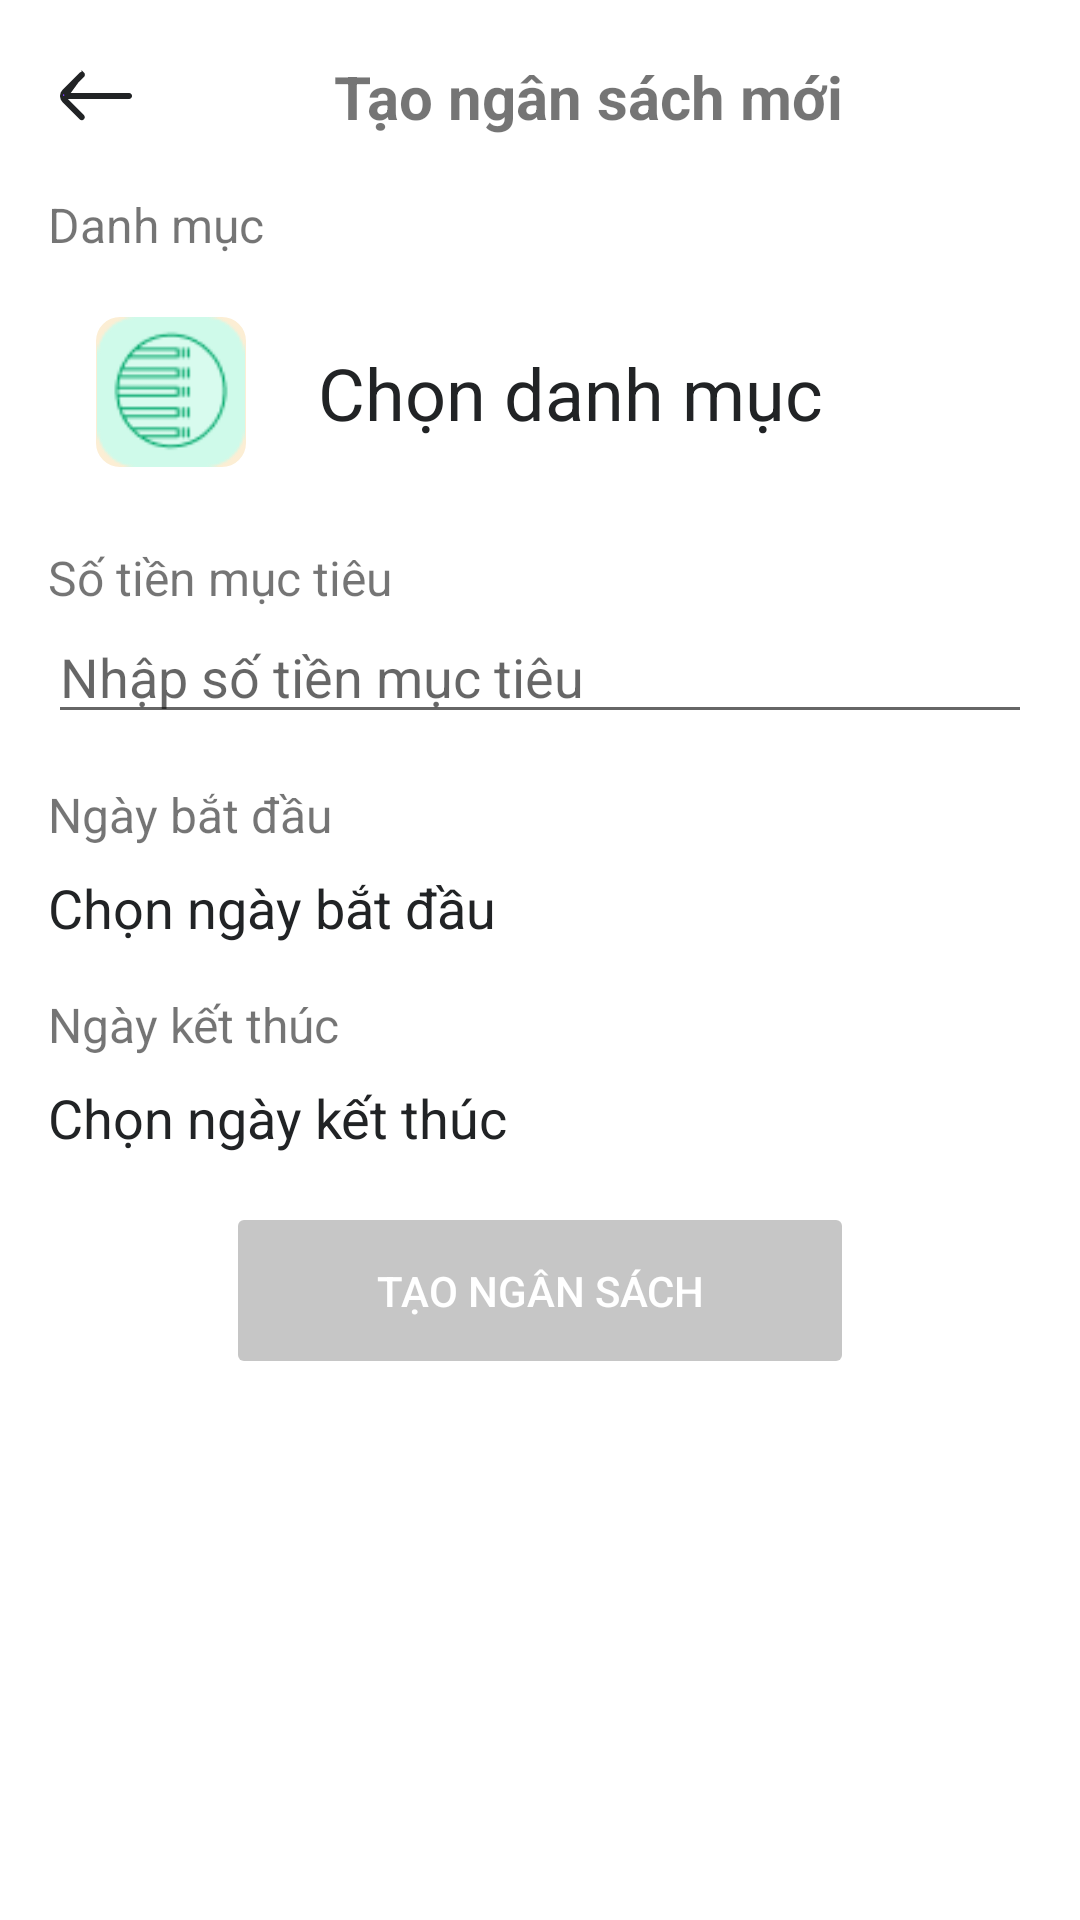

Layout XML and referenced resources for this Android screen:
<!-- AndroidManifest.xml: application theme Theme.NoteApp -->
<!-- res/layout/fragment_create_budget.xml -->
<layout xmlns:android="http://schemas.android.com/apk/res/android"
    xmlns:app="http://schemas.android.com/apk/res-auto"
    xmlns:tools="http://schemas.android.com/tools">
    <data>
        <variable
            name="viewModel"
            type="com.thienhd.noteapp.viewmodel.BudgetViewModel" />
    </data>
    <androidx.constraintlayout.widget.ConstraintLayout
        android:layout_width="match_parent"
        android:layout_height="match_parent"
        android:padding="16dp"
        tools:context=".view.ui.budget.CreateBudgetFragment">

        <ImageButton
            android:id="@+id/bt_back"
            android:layout_width="wrap_content"
            android:layout_height="wrap_content"
            android:src="@drawable/ic_back"
            android:background="?attr/selectableItemBackgroundBorderless"
            app:layout_constraintStart_toStartOf="parent"
            app:layout_constraintTop_toTopOf="parent" />

        <TextView
            android:id="@+id/textView"
            android:layout_width="wrap_content"
            android:layout_height="wrap_content"
            android:text="Tạo ngân sách mới"
            android:textSize="20sp"
            android:textStyle="bold"
            app:layout_constraintBottom_toBottomOf="@id/bt_back"
            app:layout_constraintEnd_toEndOf="parent"
            app:layout_constraintHorizontal_bias="0.5"
            app:layout_constraintStart_toEndOf="@id/bt_back"
            app:layout_constraintTop_toTopOf="parent" />

        <TextView
            android:id="@+id/tv_category_type"
            android:layout_width="wrap_content"
            android:layout_height="wrap_content"
            android:layout_marginTop="16dp"
            android:text="Danh mục"
            android:textSize="16sp"
            app:layout_constraintStart_toStartOf="parent"
            app:layout_constraintTop_toBottomOf="@id/bt_back" />

        <androidx.constraintlayout.widget.ConstraintLayout
            android:id="@+id/choose_category"
            android:layout_width="match_parent"
            android:layout_height="wrap_content"
            android:layout_marginTop="10dp"
            android:paddingVertical="10dp"
            app:layout_constraintStart_toStartOf="parent"
            app:layout_constraintTop_toBottomOf="@+id/tv_category_type">

            <com.google.android.material.imageview.ShapeableImageView
                android:id="@+id/iv_category_icon"
                android:layout_width="50dp"
                android:layout_height="50dp"
                android:layout_marginStart="16dp"
                android:background="#FCEED4"
                android:src="@drawable/ic_category"
                app:layout_constraintDimensionRatio="1:1"
                app:layout_constraintStart_toStartOf="parent"
                app:layout_constraintTop_toTopOf="parent"
                app:shapeAppearanceOverlay="@style/roundedImageView" />

            <TextView
                android:id="@+id/tv_category_title"
                android:layout_width="wrap_content"
                android:layout_height="wrap_content"
                android:layout_marginStart="24dp"
                android:text="@string/default_category_text"
                android:textColor="@color/black"
                android:textSize="24dp"
                app:layout_constraintBottom_toBottomOf="parent"
                app:layout_constraintStart_toEndOf="@+id/iv_category_icon"
                app:layout_constraintTop_toTopOf="parent" />
        </androidx.constraintlayout.widget.ConstraintLayout>

        <TextView
            android:id="@+id/tv_target_amount"
            android:layout_width="wrap_content"
            android:layout_height="wrap_content"
            android:layout_marginTop="16dp"
            android:text="Số tiền mục tiêu"
            android:textSize="16sp"
            app:layout_constraintStart_toStartOf="parent"
            app:layout_constraintTop_toBottomOf="@id/choose_category" />

        <EditText
            android:id="@+id/et_target_amount"
            android:layout_width="match_parent"
            android:layout_height="wrap_content"
            android:hint="Nhập số tiền mục tiêu"
            android:inputType="numberDecimal"
            app:layout_constraintStart_toStartOf="parent"
            app:layout_constraintTop_toBottomOf="@+id/tv_target_amount" />

        <TextView
            android:id="@+id/tv_date_start"
            android:layout_width="wrap_content"
            android:layout_height="wrap_content"
            android:layout_marginTop="16dp"
            android:text="Ngày bắt đầu"
            android:textSize="16sp"
            app:layout_constraintStart_toStartOf="parent"
            app:layout_constraintTop_toBottomOf="@id/et_target_amount" />

        <TextView
            android:id="@+id/tv_date_start_value"
            android:layout_width="wrap_content"
            android:layout_height="wrap_content"
            android:layout_marginTop="8dp"
            android:text="Chọn ngày bắt đầu"
            android:textColor="@color/black"
            android:textSize="18sp"
            app:layout_constraintStart_toStartOf="parent"
            app:layout_constraintTop_toBottomOf="@+id/tv_date_start" />

        <TextView
            android:id="@+id/tv_date_end"
            android:layout_width="wrap_content"
            android:layout_height="wrap_content"
            android:layout_marginTop="16dp"
            android:text="Ngày kết thúc"
            android:textSize="16sp"
            app:layout_constraintStart_toStartOf="parent"
            app:layout_constraintTop_toBottomOf="@id/tv_date_start_value" />

        <TextView
            android:id="@+id/tv_date_end_value"
            android:layout_width="wrap_content"
            android:layout_height="wrap_content"
            android:layout_marginTop="8dp"
            android:text="Chọn ngày kết thúc"
            android:textColor="@color/black"
            android:textSize="18sp"
            app:layout_constraintStart_toStartOf="parent"
            app:layout_constraintTop_toBottomOf="@+id/tv_date_end" />

        <Button
            android:id="@+id/bt_create_budget"
            android:layout_width="wrap_content"
            android:layout_height="wrap_content"
            android:layout_marginTop="16dp"
            android:backgroundTint="@color/disable_color"
            android:enabled="false"
            android:paddingHorizontal="50dp"
            android:paddingVertical="20dp"
            android:text="Tạo ngân sách"
            android:textColor="@android:color/white"
            app:layout_constraintEnd_toEndOf="parent"
            app:layout_constraintStart_toStartOf="parent"
            app:layout_constraintTop_toBottomOf="@+id/tv_date_end_value" />

    </androidx.constraintlayout.widget.ConstraintLayout>
</layout>
<!-- resources referenced by this layout -->
<resources>
  <color name="black">#212325</color>
  <color name="disable_color">#C6C6C6</color>
  <!-- drawable ic_back (drawable) -->
  <vector xmlns:android="http://schemas.android.com/apk/res/android"
      android:width="32dp"
      android:height="32dp"
      android:viewportWidth="32"
      android:viewportHeight="32">
    <path
        android:strokeWidth="1"
        android:pathData="M5.375,15.5L6.238,14.645L11.648,9.285L5.375,15.5ZM5.375,15.5H6.59M5.375,15.5H6.59M6.59,15.5H27C27.132,15.5 27.26,15.553 27.353,15.646C27.447,15.74 27.5,15.867 27.5,16C27.5,16.133 27.447,16.26 27.353,16.354C27.26,16.447 27.132,16.5 27,16.5H6.59H5.383L6.236,17.354L11.596,22.713L11.598,22.715C11.645,22.761 11.682,22.817 11.707,22.878C11.733,22.939 11.746,23.004 11.746,23.07C11.746,23.136 11.733,23.201 11.707,23.262C11.682,23.323 11.645,23.378 11.598,23.425L11.598,23.425C11.551,23.471 11.496,23.508 11.435,23.533C11.374,23.558 11.309,23.57 11.243,23.57L11.242,23.57C11.111,23.569 10.986,23.518 10.892,23.426C10.892,23.425 10.892,23.425 10.892,23.425L5.234,17.767C5.234,17.767 5.233,17.767 5.233,17.767C4.765,17.298 4.502,16.662 4.502,16C4.502,15.338 4.765,14.703 5.233,14.234C5.233,14.234 5.233,14.234 5.234,14.233L10.942,8.575L10.942,8.575C11.036,8.481 11.163,8.429 11.295,8.429C11.427,8.429 11.554,8.481 11.647,8.575L11.648,8.575M6.59,15.5L11.648,8.575M11.648,8.575C11.695,8.621 11.732,8.677 11.757,8.738C11.783,8.799 11.796,8.864 11.796,8.93C11.796,8.996 11.783,9.061 11.757,9.122C11.732,9.183 11.695,9.238 11.648,9.285L11.648,8.575Z"
        android:fillColor="#7F3DFF"
        android:strokeColor="#212325"/>
  </vector>
  <!-- drawable ic_category: png bitmap (drawable, 2131 bytes) -->
  <string name="default_category_text">Chọn danh mục</string>
  <style name="roundedImageView" parent="">
          <item name="cornerFamily">rounded</item>
          <item name="cornerSize">8dp</item>
      </style>
  <style name="Theme.NoteApp" parent="Theme.MaterialComponents.DayNight.DarkActionBar">
          
          <item name="colorPrimary">@color/blue</item>
          <item name="colorPrimaryVariant">@color/purple_700</item>
          <item name="colorOnPrimary">@color/white</item>
          
          <item name="colorSecondary">@color/blue</item>
          <item name="colorSecondaryVariant">@color/teal_700</item>
          <item name="colorOnSecondary">@color/black</item>
          
          <item name="android:statusBarColor">?attr/colorPrimaryVariant</item>
          
      </style>
  <color name="blue">#007AFF</color>
  <color name="purple_700">#FF3700B3</color>
  <color name="white">#FFFFFFFF</color>
  <color name="teal_700">#FF018786</color>
</resources>
